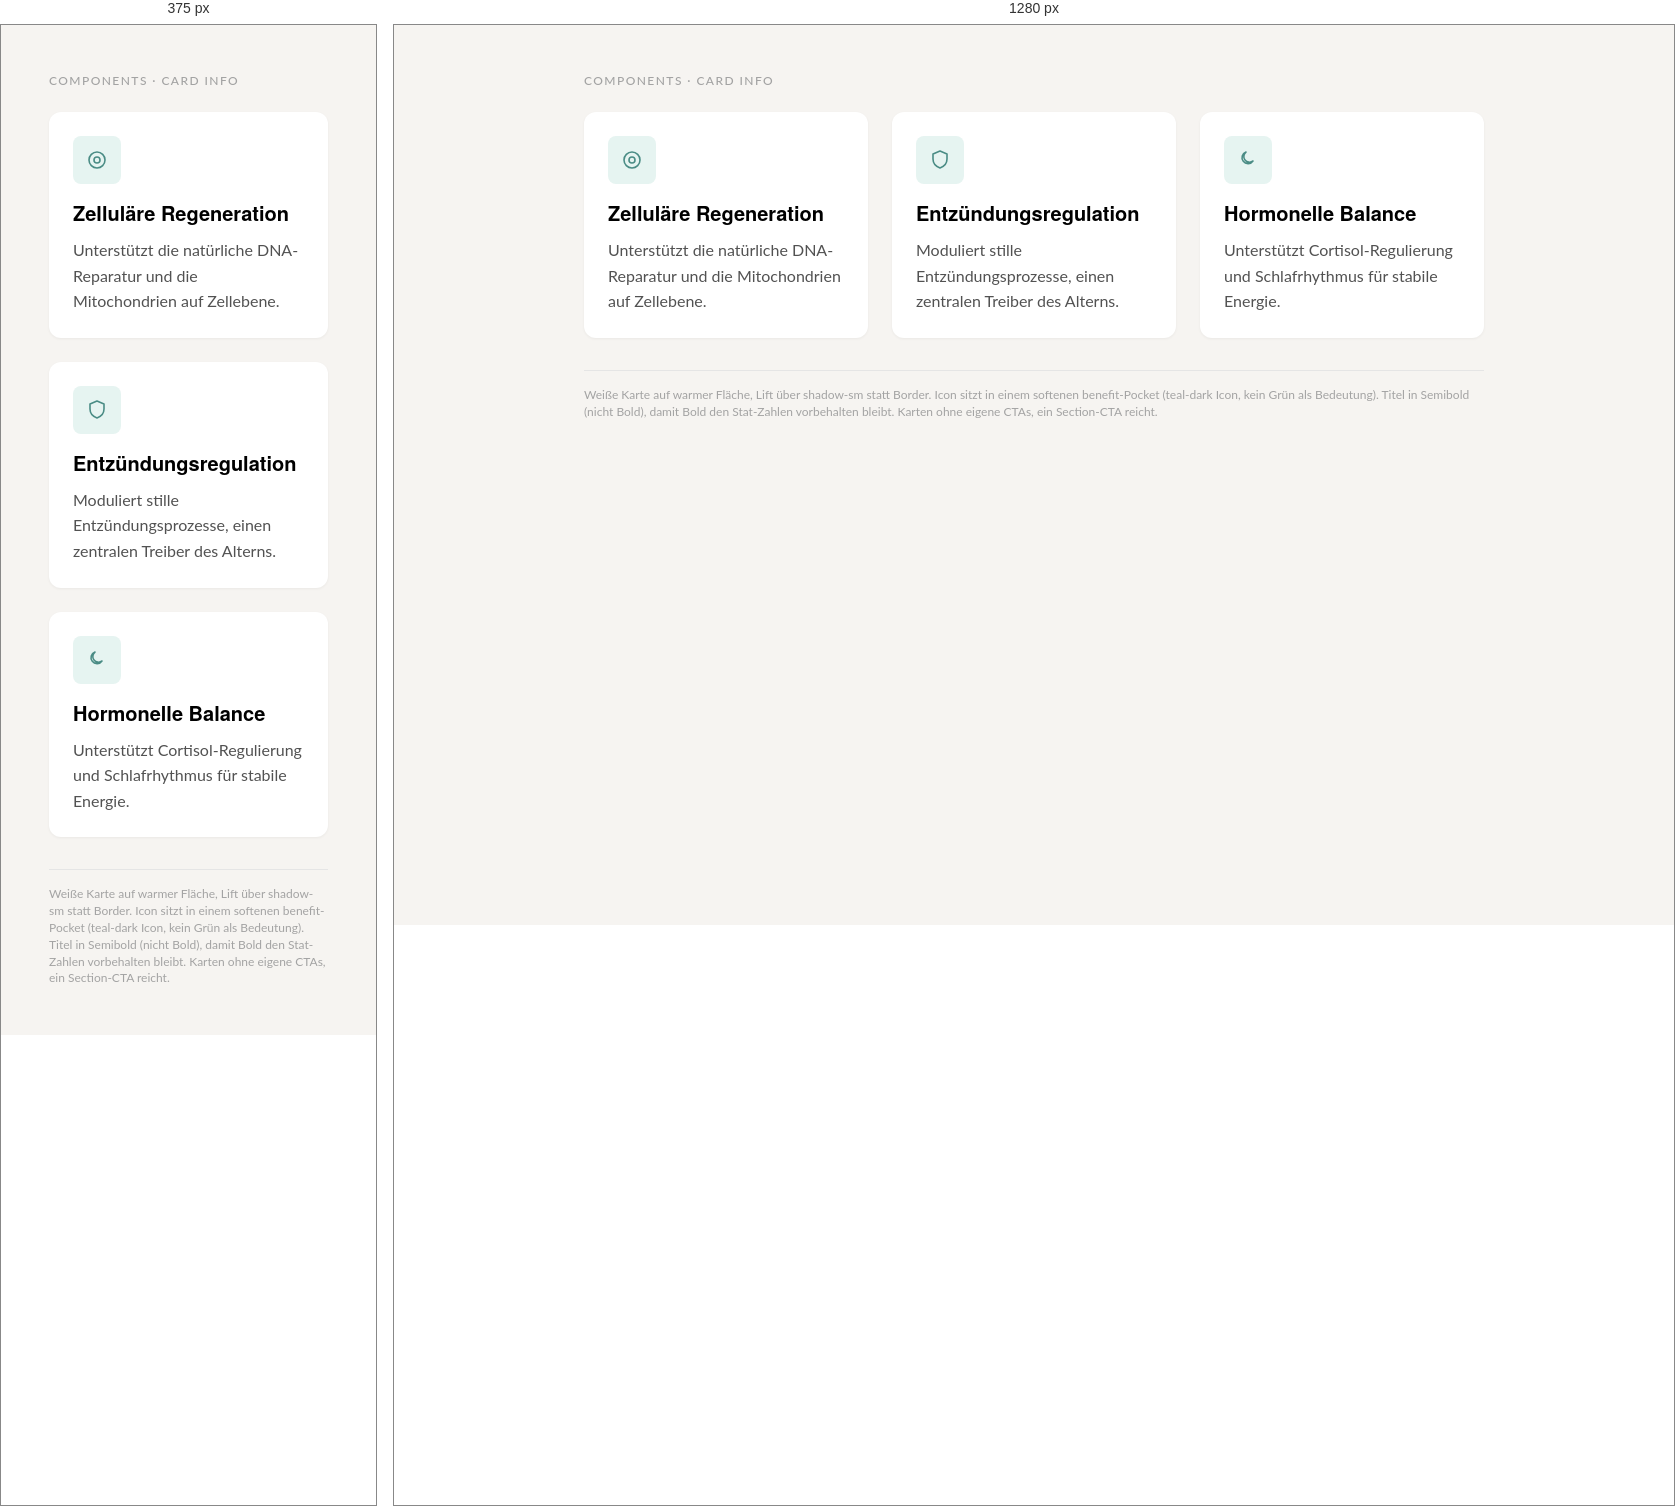
Rendered at 375 px and 1280 px, left to right.

<!-- file: card-info.html -->
<!-- @dsCard group="Components" -->
<!doctype html>
<html lang="de">
<head>
<meta charset="utf-8">
<meta name="viewport" content="width=device-width, initial-scale=1">
<title>Card Info (3-up)</title>
<style>
  :root{
    --color-white:#fff;--color-surface-secondary:#F6F4F1;--color-surface-benefit:#E6F4F1;
    --color-teal-dark:#4A8C85;--color-border-default:#E5E5E5;
    --color-text-primary:#000;--color-text-secondary:#525252;--color-text-muted:#A3A3A3;
    --font-heading:'Helvetica Neue',Helvetica,Arial,sans-serif;
    --font-body:'Lato',-apple-system,BlinkMacSystemFont,sans-serif;
    --text-section:20px;--text-body:16px;--text-micro:12px;
    --weight-medium:500;--weight-semibold:600;
    --leading-tight:1.25;--leading-relaxed:1.6;--leading-body:1.4;
    --space-3:12px;--space-4:16px;--space-5:24px;--space-6:32px;--space-7:48px;
    --radius-sm:8px;--radius-md:12px;--shadow-sm:0 1px 3px rgba(0,0,0,.05);
  }
  *{box-sizing:border-box;}
  html,body{margin:0;}
  body{font-family:var(--font-body);color:var(--color-text-primary);background:var(--color-surface-secondary);
    -webkit-font-smoothing:antialiased;padding:var(--space-7);}
  .ds-stage{max-width:900px;margin:0 auto;}
  .ds-eyebrow{font-size:var(--text-micro);font-weight:var(--weight-medium);letter-spacing:.12em;
    text-transform:uppercase;color:var(--color-text-muted);margin:0 0 var(--space-5);}
  .grid{display:grid;grid-template-columns:repeat(3,1fr);gap:var(--space-5);}
  @media (max-width:760px){.grid{grid-template-columns:1fr;}}
  .card{background:var(--color-white);border-radius:var(--radius-md);padding:var(--space-5);
    box-shadow:var(--shadow-sm);display:flex;flex-direction:column;}
  .card__icon{width:48px;height:48px;border-radius:var(--radius-sm);background:var(--color-surface-benefit);
    color:var(--color-teal-dark);display:flex;align-items:center;justify-content:center;margin-bottom:var(--space-4);}
  .card__icon svg{width:24px;height:24px;stroke:currentColor;fill:none;}
  .card__title{font-family:var(--font-heading);font-size:var(--text-section);font-weight:var(--weight-semibold);
    line-height:var(--leading-tight);margin:0 0 var(--space-3);}
  .card__desc{font-family:var(--font-body);font-size:var(--text-body);line-height:var(--leading-relaxed);
    color:var(--color-text-secondary);margin:0;}
  .ds-note{font-size:var(--text-micro);line-height:var(--leading-body);color:var(--color-text-muted);
    margin:var(--space-6) 0 0;padding-top:var(--space-4);border-top:1px solid var(--color-border-default);}
</style>
</head>
<body>
  <div class="ds-stage">
    <p class="ds-eyebrow">Components · Card Info</p>
    <ul class="grid" role="list" style="list-style:none;margin:0;padding:0;">
      <li class="card">
        <div class="card__icon" aria-hidden="true"><svg viewBox="0 0 24 24"><circle cx="12" cy="12" r="8" stroke-width="1.6"/><circle cx="12" cy="12" r="3" stroke-width="1.6"/></svg></div>
        <h3 class="card__title">Zelluläre Regeneration</h3>
        <p class="card__desc">Unterstützt die natürliche DNA-Reparatur und die Mitochondrien auf Zellebene.</p>
      </li>
      <li class="card">
        <div class="card__icon" aria-hidden="true"><svg viewBox="0 0 24 24"><path d="M12 3l7 3v5c0 4.5-3 7.5-7 9-4-1.5-7-4.5-7-9V6l7-3z" stroke-width="1.6" stroke-linejoin="round"/></svg></div>
        <h3 class="card__title">Entzündungsregulation</h3>
        <p class="card__desc">Moduliert stille Entzündungsprozesse, einen zentralen Treiber des Alterns.</p>
      </li>
      <li class="card">
        <div class="card__icon" aria-hidden="true"><svg viewBox="0 0 24 24"><path d="M17 13a6 6 0 11-7-9 5 5 0 007 9z" stroke-width="1.6" stroke-linejoin="round"/></svg></div>
        <h3 class="card__title">Hormonelle Balance</h3>
        <p class="card__desc">Unterstützt Cortisol-Regulierung und Schlafrhythmus für stabile Energie.</p>
      </li>
    </ul>
    <p class="ds-note">Weiße Karte auf warmer Fläche, Lift über shadow-sm statt Border. Icon sitzt in einem softenen benefit-Pocket (teal-dark Icon, kein Grün als Bedeutung). Titel in Semibold (nicht Bold), damit Bold den Stat-Zahlen vorbehalten bleibt. Karten ohne eigene CTAs, ein Section-CTA reicht.</p>
  </div>
</body>
</html>